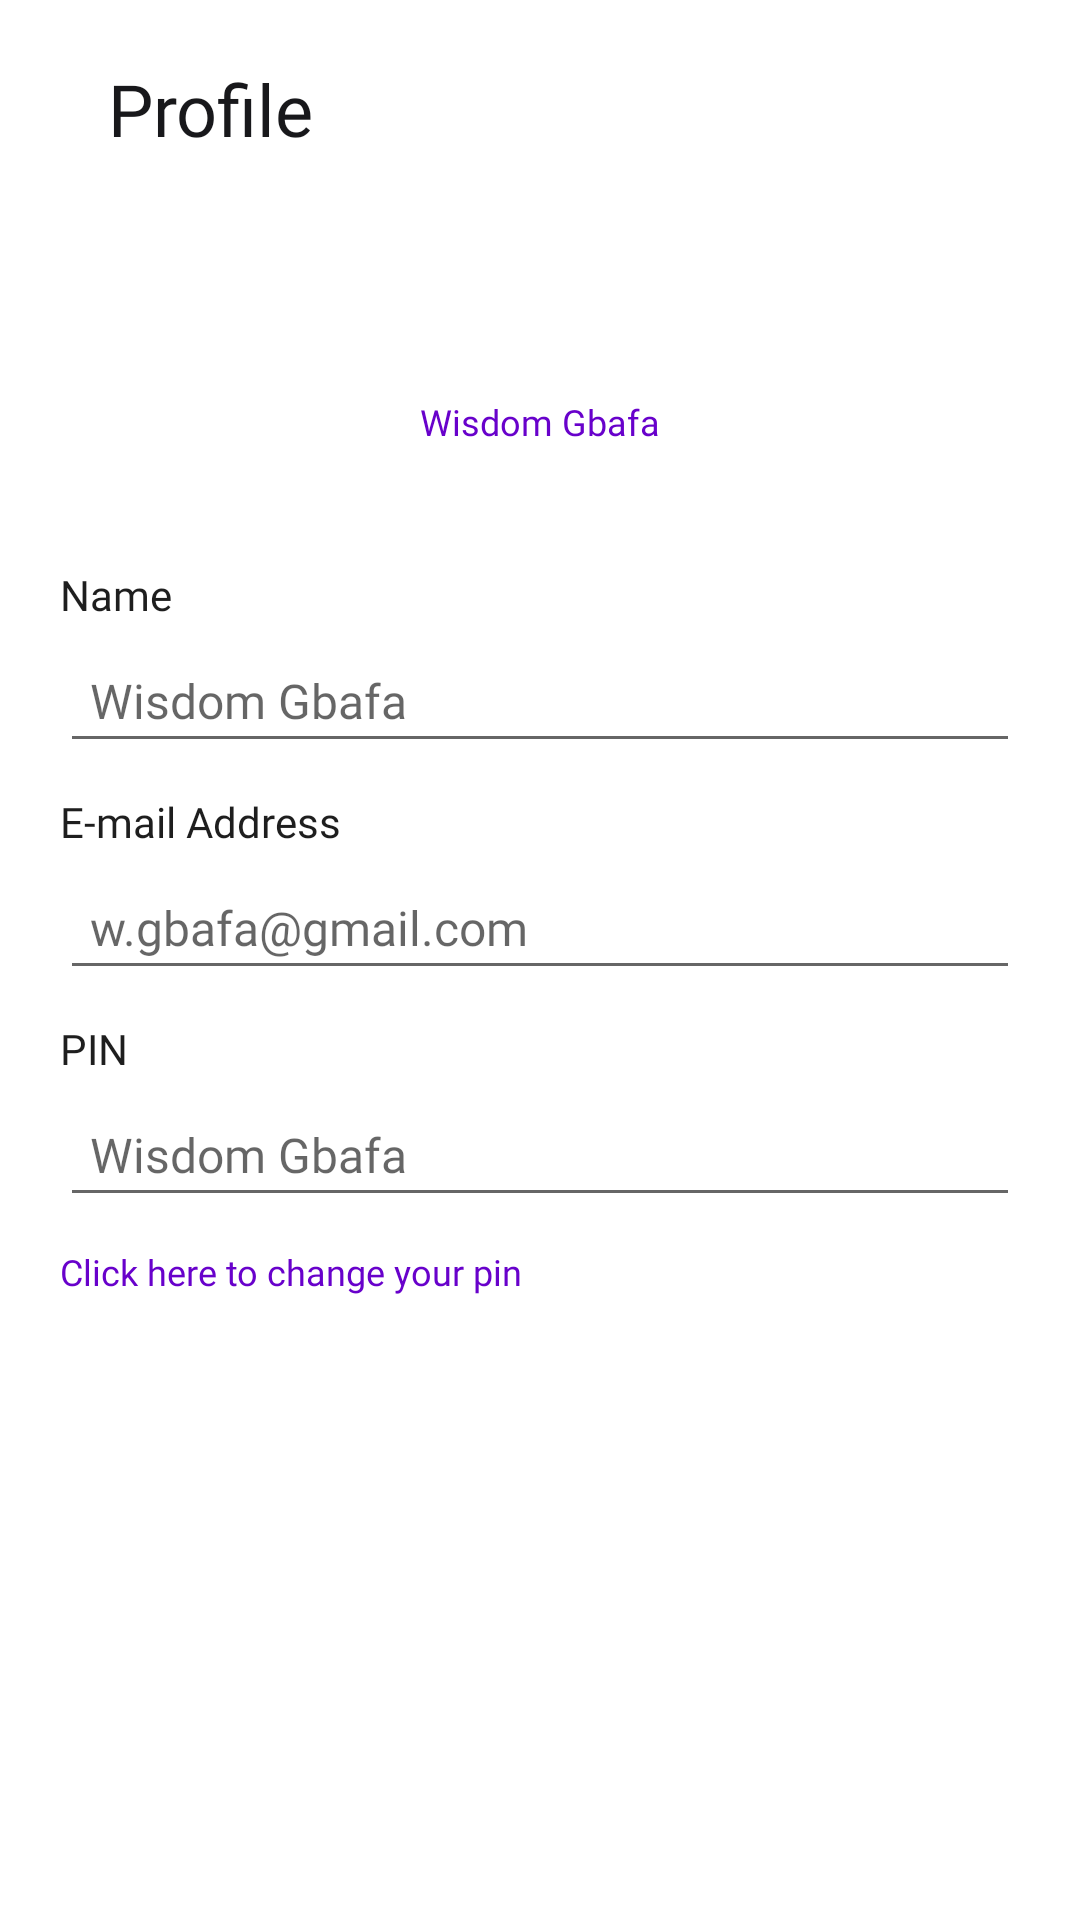

Reconstruct the res/layout file that produces this screen, plus the resources it refers to.
<!-- AndroidManifest.xml: application theme Theme.TPJava -->
<!-- res/layout/fragment_profile.xml -->
<?xml version="1.0" encoding="utf-8"?>
<FrameLayout xmlns:android="http://schemas.android.com/apk/res/android"
    xmlns:tools="http://schemas.android.com/tools"
    android:layout_width="match_parent"
    android:layout_height="match_parent"
    tools:context=".ui.profile.profile">

    <LinearLayout
        android:layout_width="match_parent"
        android:layout_height="match_parent"
        android:orientation="vertical"
        android:padding="20dp">

    <LinearLayout
        android:layout_width="match_parent"
        android:layout_height="wrap_content"
        android:orientation="horizontal">

        <ImageView
            android:id="@+id/imageView"
            android:layout_width="wrap_content"
            android:layout_height="wrap_content"
            android:layout_marginEnd="16dp"
            android:src="@drawable/bdp_logo" />

        <TextView
            android:id="@+id/textView"
            android:layout_width="wrap_content"
            android:layout_height="wrap_content"
            android:gravity="center_vertical"
            android:text="@string/Profile_title"
            android:textAppearance="@style/appbar" />
    </LinearLayout>
        <ImageView
            android:id="@+id/avatarImageView"
            android:layout_width="50dp"
            android:layout_height="50dp"
            android:src="@drawable/user_avatar"
            android:layout_marginTop="30dp"
            android:layout_gravity="center"/>
        <TextView
            android:layout_width="wrap_content"
            android:layout_height="wrap_content"
            android:layout_gravity="center"
            android:text="Wisdom Gbafa"
            android:textAppearance="@style/dashboardUsername"/>

        <TextView
            android:layout_width="match_parent"
            android:layout_height="wrap_content"
            android:text="Name"
            android:textAppearance="@style/notificationHeaders"
            android:layout_marginTop="40dp"/>

        <EditText
            android:layout_width="match_parent"
            android:layout_height="wrap_content"
            android:hint="Wisdom Gbafa"
            android:textAppearance="@style/textfields"
            android:paddingBottom="10dp"
            android:layout_marginTop="5dp"
            android:padding="10dp"/>

        <TextView
            android:layout_width="match_parent"
            android:layout_height="wrap_content"
            android:text="E-mail Address"
            android:textAppearance="@style/notificationHeaders"
            android:layout_marginTop="10dp"/>

        <EditText
            android:layout_width="match_parent"
            android:layout_height="wrap_content"
            android:hint="w.gbafa@gmail.com"
            android:textAppearance="@style/textfields"
            android:paddingBottom="10dp"
            android:layout_marginTop="5dp"
            android:padding="10dp"/>

        <TextView
            android:layout_width="match_parent"
            android:layout_height="wrap_content"
            android:text="PIN"
            android:textAppearance="@style/notificationHeaders"
            android:layout_marginTop="10dp"/>

        <EditText
            android:layout_width="match_parent"
            android:layout_height="wrap_content"
            android:hint="Wisdom Gbafa"
            android:textAppearance="@style/textfields"
            android:paddingBottom="10dp"
            android:layout_marginTop="5dp"
            android:padding="10dp"
            android:inputType="numberPassword"/>

        <TextView
            android:layout_width="match_parent"
            android:layout_height="wrap_content"
            android:text="Click here to change your pin"
            android:textAppearance="@style/changePin"
            android:layout_marginTop="10dp"/>

    </LinearLayout>

</FrameLayout>
<!-- resources referenced by this layout -->
<resources>
  <string name="Profile_title">Profile</string>
  <style name="appbar">
          <item name="android:textSize">24sp</item>
          <item name="android:fontFamily">@font/ibmplexsansbold</item>
          <item name="android:textColor">#18181B</item>
      </style>
  <style name="changePin">
          <item name="android:fontFamily">@font/ibmplexsansmedium</item>
          <item name="android:textColor">#6801cb</item>
          <item name="android:textSize">12sp</item>
      </style>
  <style name="dashboardUsername">
          <item name="android:fontFamily">@font/ibmplexsansbold</item>
          <item name="android:textColor">#6801cb</item>
          <item name="android:textSize">12sp</item>
      </style>
  <style name="notificationHeaders">
          <item name="android:fontFamily">@font/ibmplexsansmedium</item>
          <item name="android:textColor">#1e1e1e</item>
          <item name="android:textSize">14sp</item>
      </style>
  <style name="textfields">
          <item name="android:textSize">16sp</item>
          <item name="android:fontFamily">@font/ibmplexsansregular</item>
          <item name="android:textColor">#687078</item>
      </style>
  <style name="Theme.TPJava" parent="Theme.MaterialComponents.DayNight.NoActionBar">
          
          <item name="colorPrimary">@color/secondary</item>
          <item name="colorPrimaryVariant">@color/secondary</item>
          <item name="colorOnPrimary">@color/white</item>
          
          <item name="colorSecondary">@color/primary</item>
          <item name="colorSecondaryVariant">@color/primary</item>
          <item name="colorOnSecondary">@color/black</item>
          
          <item name="android:statusBarColor">?attr/colorPrimaryVariant</item>
          
      </style>
  <color name="secondary">#6801CB</color>
  <color name="white">#FFFFFFFF</color>
  <color name="primary">#CC0066</color>
  <color name="black">#FF000000</color>
</resources>
